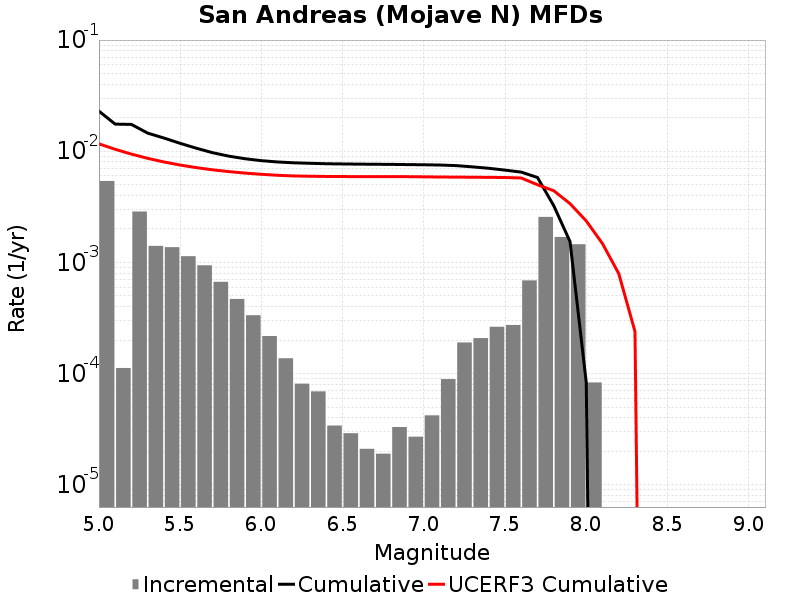

Data behind this chart, as committed beside it:
Magnitude, Incremental Rate, Cumulative Rate, UCERF3 Cumulative Rate
5.05, 0.005402, 0.02294, 0.01166
5.15, 1.1233692E-4, 0.01754, 0.01041
5.25, 0.00287, 0.01743, 0.009423
5.35, 0.001408, 0.01456, 0.008636
5.45, 0.001371, 0.01315, 0.008011
5.55, 0.001137, 0.01178, 0.007515
5.65, 9.418247E-4, 0.01064, 0.007121
5.75, 6.690065E-4, 0.009701, 0.006808
5.85, 4.6940785E-4, 0.009032, 0.006559
5.95, 3.3500473E-4, 0.008563, 0.006361
6.05, 2.1765278E-4, 0.008228, 0.006204
6.15, 1.3741212E-4, 0.00801, 0.00608
6.25, 8.124366E-5, 0.007873, 0.005996
6.35, 6.920757E-5, 0.007791, 0.005961
6.45, 3.410228E-5, 0.007722, 0.005934
6.55, 2.9087238E-5, 0.007688, 0.005921
6.65, 2.1063173E-5, 0.007659, 0.00592
6.75, 1.9057155E-5, 0.007638, 0.005915
6.85, 3.309927E-5, 0.007619, 0.005912
6.95, 2.7081222E-5, 0.007586, 0.005907
7.05, 4.2126347E-5, 0.007559, 0.005888
7.15, 8.9267734E-5, 0.007517, 0.005866
7.25, 1.9057156E-4, 0.007427, 0.005852
7.35, 2.0862572E-4, 0.007237, 0.005839
7.45, 2.6379115E-4, 0.007028, 0.005823
7.55, 2.7382124E-4, 0.006764, 0.005804
7.65, 6.8906666E-4, 0.00649, 0.00575
7.75, 0.002567, 0.005801, 0.004996
7.85, 0.001694, 0.003235, 0.004414
7.95, 0.001457, 0.001541, 0.003381
8.05, 8.324968E-5, 8.324968E-5, 0.002362
8.15, 0.0, 0.0, 0.001476
8.25, 0.0, 0.0, 7.937497E-4
8.35, 0.0, 0.0, 2.3926099E-4
8.45, 0.0, 0.0, 0.0
8.55, 0.0, 0.0, 0.0
8.65, 0.0, 0.0, 0.0
8.75, 0.0, 0.0, 0.0
8.85, 0.0, 0.0, 0.0
8.95, 0.0, 0.0, 0.0
9.05, 0.0, 0.0, 0.0
